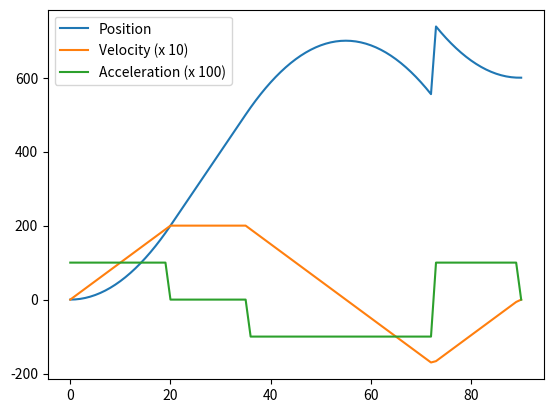

Write the Python code that produced this figure.
# -----------------------------------------------------------------------------

import math
from re import S
from typing import List
import numpy as np
import matplotlib.pyplot as plt

# -----------------------------------------------------------------------------
# -----------------------------------------------------------------------------
"""
# A sign function where input 0 has positive sign (not 0)
def sign_hard(value: float) -> float:
    if (value >= 0.0):
        return 1.0
    else:
        return -1.0
"""
# -----------------------------------------------------------------------------
# -----------------------------------------------------------------------------

class TrajectoryStep():

    def __init__(self):
        self.position = 0.0     # Position
        self.velocity = 0.0    # Velocity
        self.acceleration = 0.0   # Acceleration


# -----------------------------------------------------------------------------
# -----------------------------------------------------------------------------

class Trajectory():
    """
        Generates an acceleration-limited (AL) trajectory.
    """


    # ............................................................

    def __init__(self):
        super().__init__()
        
        self._debug_mode = False

        self._initial_position: float = 0.0
        self._initial_velocity: float = 0.0
        self._goal:             float = 0.0

        # Maximum Acceleration (signed)
        self._max_acceleration: float = 0.0  
        # Maximum Deceleration (signed)
        self._max_deceleration: float = 0.0  
        # Maximum Velocity (signed)
        self._max_velocity: float = 0.0 

        # Time to accelerate to max_velocity
        self._acceleration_time: float = 0.0
        self._deceleration_time: float = 0.0
        self._coasting_time: float = 0.0
        self._total_time: float = 0.0

        self._acceleration_done: float = 0.0

        self._trajectory_complete: bool = False

        # ............................................................

    def plan_trajectory(self, goal: float, 
                              initial_position: float, 
                              initial_velocity: float, 
                              Vmax: float, Amax: float, Dmax: float) -> bool:
        """
        Plan a trajectory from start to goal with a given starting velocity.
        """
        self._trajectory_complete: bool = False

        if (self.debug_mode):
            print("DEBUG MODE")

        self._goal: float = goal
        self._initial_position: float = initial_position
        self._initial_velocity: float = initial_velocity

        if (self.debug_mode):
            print("Initial Position: {}".format(self._initial_position))
            print("Initial Velocity: {}".format(self._initial_velocity))
            print("Goal: {}".format(self._goal))

        # Distance to travel
        distance: float = self._goal - self._initial_position  
        if (self.debug_mode):
            print("Total Travel Distance: {}".format(distance))
        
        # Minimum stopping distance
        stopping_distance: float = (self._initial_velocity * self._initial_velocity) / (2.0 * Dmax) 
        if (self.debug_mode):
            print("Stopping Distance: {}".format(stopping_distance))

        # Minimum stopping displacement
        stopping_displacement: float = np.sign(self._initial_velocity) * stopping_distance
        if (self.debug_mode):
            print("Stopping Displacement: {}".format(stopping_displacement))

        # Sign of coast velocity (if any)
        # The sign of the velocity during the cruising phase.
        sign: float = np.sign(distance - stopping_displacement)
        if (self.debug_mode):
            print("Sign: {}".format(sign))

        # To ensure that the trajectory is time-optimal, we set the
        # acceleration, deceleration, and cruising velocity values at the
        # maximum values
        #
        # Maximum Acceleration (signed)
        self._max_acceleration: float = sign * Amax  
        # Maximum Deceleration (signed)
        self._max_deceleration: float = -sign * Dmax  
        # Maximum Velocity (signed) Coasting speed.
        self._max_velocity: float = sign * Vmax;  

        # If we start with a speed faster than coasting speed, 
        # we need to decelerate instead of accelerate.
        if ((sign * self._initial_velocity) > (sign * self._max_velocity)): 
            print('Applying the handbreak!')
            self._max_acceleration = -sign * Amax
            #self._max_deceleration = sign * Dmax
        else:
            print('Applying the accelerator!')    
    
        if (self.debug_mode):
            print("Max Acceleration: {}".format(self._max_acceleration))
            print("Max Deceleration: {}".format(self._max_deceleration))
            print("Max Velocity:     {}".format(self._max_velocity))

        # Calculate the time to accelerate/decelerate to/from max_velocity (cruise speed)
        self._acceleration_time = (self._max_velocity - self._initial_velocity) / self._max_acceleration
        self._deceleration_time = (-self._max_velocity) / self._max_deceleration

        # Integral of velocity ramps over the full accel and decel times to get
        # minimum displacement required to reach cuising speed.
        min_displacement: float = (self._acceleration_time * (self._max_velocity + self._initial_velocity) / 2.0) \
                                + (self._deceleration_time * (self._max_velocity) / 2.0)   

        # Calculate the time to coast to the minimum displacement
        # Are we displacing enough to reach cruising speed?
        if ((sign * distance) < (sign * min_displacement)) :
            # Short move calculates a triangle profile. No coasting time
            #print("Short Move:")
            
            # Calculate the maximum velocity to reach the minimum displacement
            self._max_velocity: float = sign * math.sqrt((self._max_deceleration * self._initial_velocity**2) + (2.0 * self._max_acceleration * self._max_deceleration * distance) / (self._max_deceleration - self._max_acceleration)) 
            #print("Max Velocity: ", self._max_velocity)
            
            self._acceleration_time = max(0.0, (self._max_velocity - self._initial_velocity) / self._max_acceleration)
            self._deceleration_time = max(0.0, (-self._max_velocity) / self._max_deceleration)
            self._coasting_time = 0.0
        else:
            #print("Long Move:")
            self._coasting_time = (distance - min_displacement) / self._max_velocity 

        self._total_time = self._acceleration_time + self._coasting_time + self._deceleration_time

        # We only know acceleration (Ar and Dr), so we integrate to create
        # the velocity and position curves we should do this once at the 
        # start of the move, not for each call of time thru the evaluate method.
        
        # Position at the end of the acceleration phase
        self._acceleration_done = self._initial_position                                   \
                                + (self._initial_velocity * self._acceleration_time)       \
                                + (0.5 * self._max_acceleration * self._acceleration_time * self._acceleration_time)      
        # Fill in the rest of the values used at evaluation-time
        #Xi_ = Xi;
        #Xf_ = Xf;
        #Vi_ = Vi;
        #yAccel_ = Xi + Vi*Ta_ + 0.5f*Ar_*SQ(Ta_); // pos at end of accel phase

        #print(f'Distance: {distance:.3f}   Stopping Distance: {stopping_distance:.3f}   Stopping Displacement: {stopping_displacement:.3f}   Max Acceleration: {self._max_acceleration:.3f}   Max Deceleration: {self._max_deceleration:.3f}   Max Velocity: {self._max_velocity:.3f}')


        return True

    # ............................................................

    def evaluate(self, time: float) -> TrajectoryStep:
        #
        #Step Function for the trajectory.
        #Outputs a jerk-limited (JL) trajectory.
        #
        step: TrajectoryStep = TrajectoryStep()
        
        if (time < 0.0):
            #print("Initial Condition")
            step.position = self._initial_position
            step.velocity = self._initial_velocity
            step.acceleration = 0.0

        elif (time < self._acceleration_time): 
            # Acceleration stage
            #print("Accelerating")   
            step.position = self._initial_position + self._initial_velocity * time + 0.5 * self._max_acceleration * time * time
            step.velocity = self._initial_velocity + self._max_acceleration * time
            step.acceleration = self._max_acceleration

        elif (time < (self._acceleration_time + self._coasting_time)):
            # Coasting stage
            #print("Coasting")   
            step.position = self._acceleration_done + self._max_velocity * (time - self._acceleration_time)
            step.velocity = self._max_velocity
            step.acceleration = 0.0

        elif (time < (self._acceleration_time + self._coasting_time + self._deceleration_time)):
            # Deceleration stage 
            #print("Decelerating")   
            remaining_time = time - self._total_time
            step.position = self._goal + (0.5 * self._max_deceleration * remaining_time * remaining_time)
            step.velocity = self._max_deceleration * remaining_time
            step.acceleration = self._max_deceleration

        elif (time >= self._total_time):
            #print("Final Condition")
            step.position = self._goal
            step.velocity = 0.0
            step.acceleration = 0.0
            self._trajectory_complete = True
        else:
            raise ValueError("time = {} is outside of considered range".format(time))
        return step

    # ............................................................

    def total_time(self) -> float:
        return self._total_time

    # ............................................................

    @property
    def debug_mode(self) -> bool:
        """
        Get debug mode on or off.
        """
        return self._debug_mode

   # ............................................................

    @debug_mode.setter
    def debug_mode(self, debug: bool) -> bool:
        """
        Set debug mode on or off.
        """
        self._debug_mode = debug
        return True

    # ............................................................

    @property
    def is_trajectory_complete(self) -> bool:
        return self._trajectory_complete

    # ............................................................

    def __str__(self) -> str:   
        text = """
        Trajectory:
            Initial Position:  {self._initial_position:.3f}  
            Target Position:   {self._goal:.3f} 
            Initial Velocity:  {self._initial_velocity:.3f}  
        Time:     
            Acceleration Time: {self._acceleration_time:.3f}
            Coasting Time:     {self._coasting_time:.3f}
            Deceleration Time: {self._deceleration_time:.3f}
            Total Time:        {self._total_time:.3f}
        """
        return text.format(self=self)

# -----------------------------------------------------------------------------
# -----------------------------------------------------------------------------

def run_trajectory_test(goal: float, 
                        initial_position: float, 
                        initial_velocity: float, 
                        Vmax: float, Amax: float, Dmax: float) -> None:
    print("Running Trajectory Test!")

    step_time_: float = 0.0
    overall_time_: float = 0.0

    #time_interval: float = 0.000125
    time_interval: float = 1.0
    ##time_interval: float = 0.01

    replan_counter_: int = 0

    time_array: List[float] = [] 

    position_array: List[float] = []
    velocity_array: List[float] = []
    acceleration_array: List[float] = []

    trajectory = Trajectory()

    _goal = goal
    _initial_position = initial_position 
    _initial_velocity = initial_velocity
    _max_velocity = Vmax
    _max_acceleration = Amax
    _max_deceleration = Dmax

    step_: TrajectoryStep = None

    if (trajectory.plan_trajectory(_goal, _initial_position, _initial_velocity, _max_velocity, _max_acceleration, _max_deceleration)):
        print("Planned Trajectory")
        print(trajectory)


    while (True):
        step_ = trajectory.evaluate(step_time_)
        print('Position: {0:.3f}   Velocity: {1:.3f}   Acceleration: {2:.3f}'.format(step_.position, step_.velocity, step_.acceleration))   

        # Populate the arrays for plotting.
        time_array.append(overall_time_)
        position_array.append(step_.position)
        velocity_array.append(step_.velocity * 10.0)
        acceleration_array.append(step_.acceleration * 100.0)

        # Replan the trajectory if the current step is halfway to the goal.
        if (replan_counter_ == 0) and (step_time_ >= trajectory.total_time() / 2.0):
            replan_counter_ += 1
            #print("Replaning Trajectory")
            trajectory.debug_mode = True

            step_time_ = 0.0
            _initial_position = step_.position
            _initial_velocity = step_.velocity
            _goal = step_.position + 100.0

            if (trajectory.plan_trajectory(_goal, _initial_position, _initial_velocity, _max_velocity, _max_acceleration, _max_deceleration)):
                print("Replanned Trajectory")
                print(trajectory)

        # Increment the timing variables.
        step_time_ += time_interval
        overall_time_ += time_interval

        # Finish the loop if we've reached the end of the trajectory.
        if (trajectory.is_trajectory_complete):
            break


    print("Trajectory Calculator Test Complete!")
    print(time_array) 

    plt.plot(time_array, position_array, label='Position')
    plt.plot(time_array, velocity_array, label='Velocity (x 10)')
    plt.plot(time_array, acceleration_array, label='Acceleration (x 100)')

    plt.legend()
    plt.show()



# -----------------------------------------------------------------------------
# -----------------------------------------------------------------------------

def main(args=None):
    print("Trajectory Calculator!")

    run_trajectory_test(goal = 1000.0, initial_position = 0.0, initial_velocity = 0.0, Vmax = 20.0, Amax = 1.0, Dmax = 1.0)


    #run_trajectory_test(goal = 1000.0, initial_position = 500.0, initial_velocity = -10.0, Vmax = 20.0, Amax = 1.0, Dmax = 1.0)


    return 0

# -----------------------------------------------------------------------------

if __name__ == '__main__':
    main()

# -----------------------------------------------------------------------------
# -----------------------------------------------------------------------------